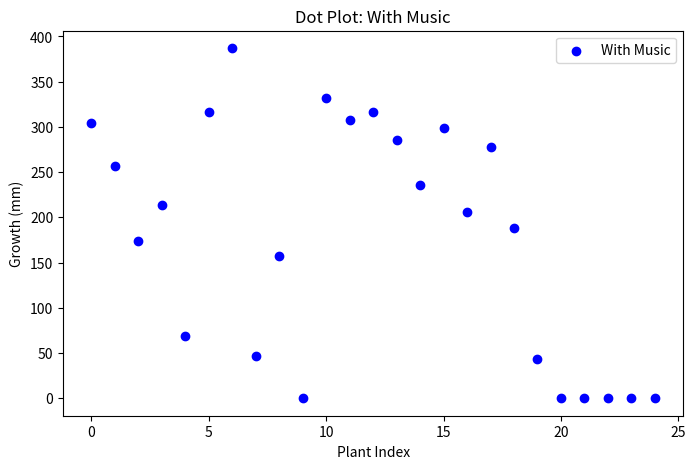
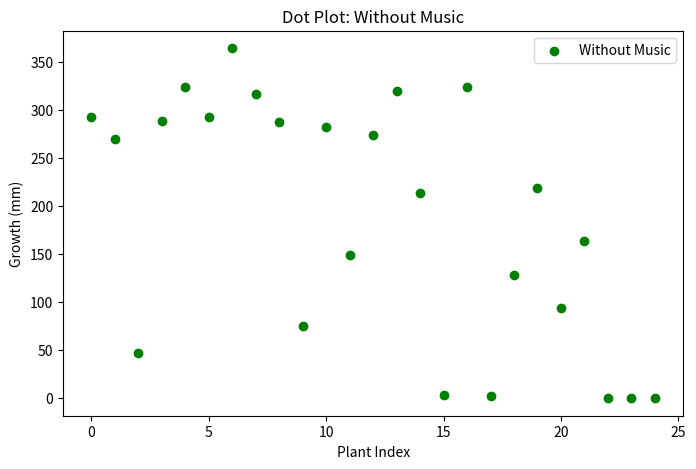
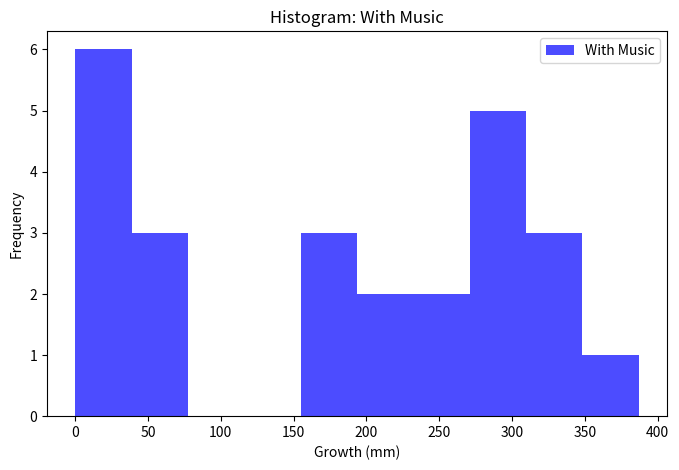
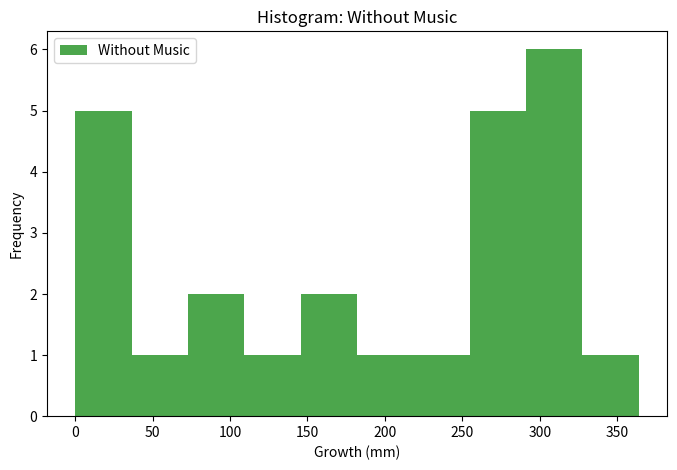

Write the Python code that produced these figures, in order.
# [redacted]
# [redacted]

import matplotlib.pyplot as pt

with_music = [304, 257, 174, 214, 69, 317, 387, 47, 157, 0, 332, 308, 317, 286, 236, 299, 206, 278, 188, 43, 0, 0, 0, 0, 0]
without_music = [292, 270, 47, 288, 324, 292, 364, 316, 287, 75, 282, 149, 274, 319, 213, 3, 324, 2, 128, 219, 94, 164, 0, 0, 0]

# Dot Plot: With Music
pt.figure(figsize=(8, 5))
pt.scatter(range(len(with_music)), with_music, color='blue', label='With Music')
pt.title("Dot Plot: With Music")
pt.xlabel("Plant Index")
pt.ylabel("Growth (mm)")
pt.legend()
pt.show()

# Dot Plot: Without Music
pt.figure(figsize=(8, 5))
pt.scatter(range(len(without_music)), without_music, color='green', label='Without Music')
pt.title("Dot Plot: Without Music")
pt.xlabel("Plant Index")
pt.ylabel("Growth (mm)")
pt.legend()
pt.show()

# Histogram: With Music
pt.figure(figsize=(8, 5))
pt.hist(with_music, bins=10, color='blue', alpha=0.7, label='With Music')
pt.title("Histogram: With Music")
pt.xlabel("Growth (mm)")
pt.ylabel("Frequency")
pt.legend()
pt.show()

# Histogram: Without Music
pt.figure(figsize=(8, 5))
pt.hist(without_music, bins=10, color='green', alpha=0.7, label='Without Music')
pt.title("Histogram: Without Music")
pt.xlabel("Growth (mm)")
pt.ylabel("Frequency")
pt.legend()
pt.show()
